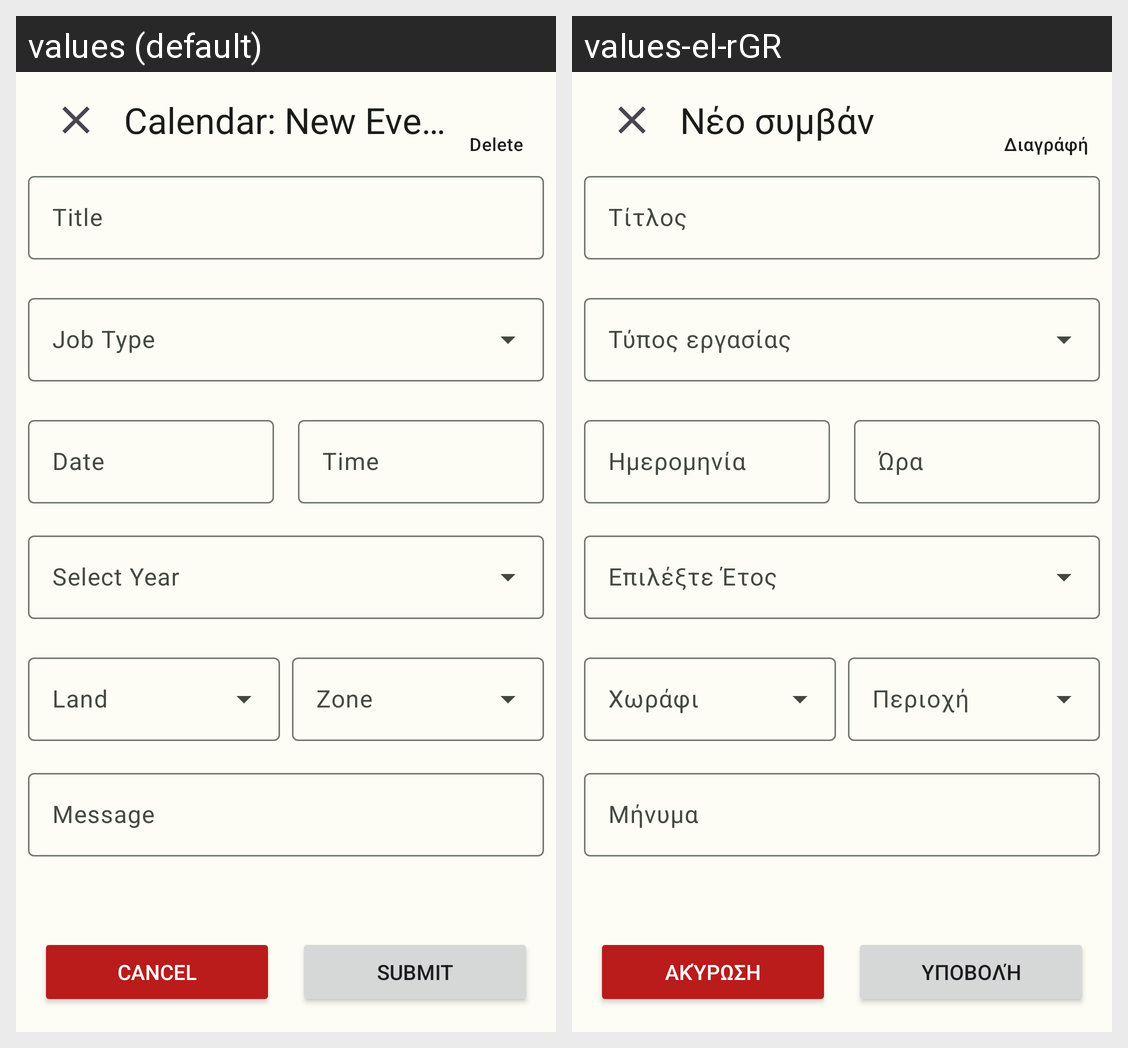

For this localized Android screen grid, give each drawn string resource with its value in every locale shown.
Android screen res/layout/fragment_calendar_new_event.xml rendered under 2 locales, left to right: values (default), values-el-rGR. Device: Nexus 5 (rendered at 1080×1920; each locale shown at half size, 540×960, under a caption strip naming it); theme AppTheme.
Strings drawn on this screen, with the default value and each locale's value (text and hints the layout hard-codes, and strings that could not be matched under every locale, appear in the picture but are not listed):

calendar_new_instance_fragment_title
  values: Calendar: New Event
  values-el-rGR: Νέο συμβάν

delete
  values: Delete
  values-el-rGR: Διαγράφή

select_title_label
  values: Title
  values-el-rGR: Τίτλος

select_type_label
  values: Job Type
  values-el-rGR: Τύπος εργασίας

select_date_label
  values: Date
  values-el-rGR: Ημερομηνία

select_time_label
  values: Time
  values-el-rGR: Ώρα

select_snapshot_label
  values: Select Year
  values-el-rGR: Επιλέξτε Έτος

singular_land_label
  values: Land
  values-el-rGR: Χωράφι

singular_zone_label
  values: Zone
  values-el-rGR: Περιοχή

select_message_label
  values: Message
  values-el-rGR: Μήνυμα

cancel
  values: Cancel
  values-el-rGR: Ακύρωση

submit
  values: Submit
  values-el-rGR: Υποβολή
